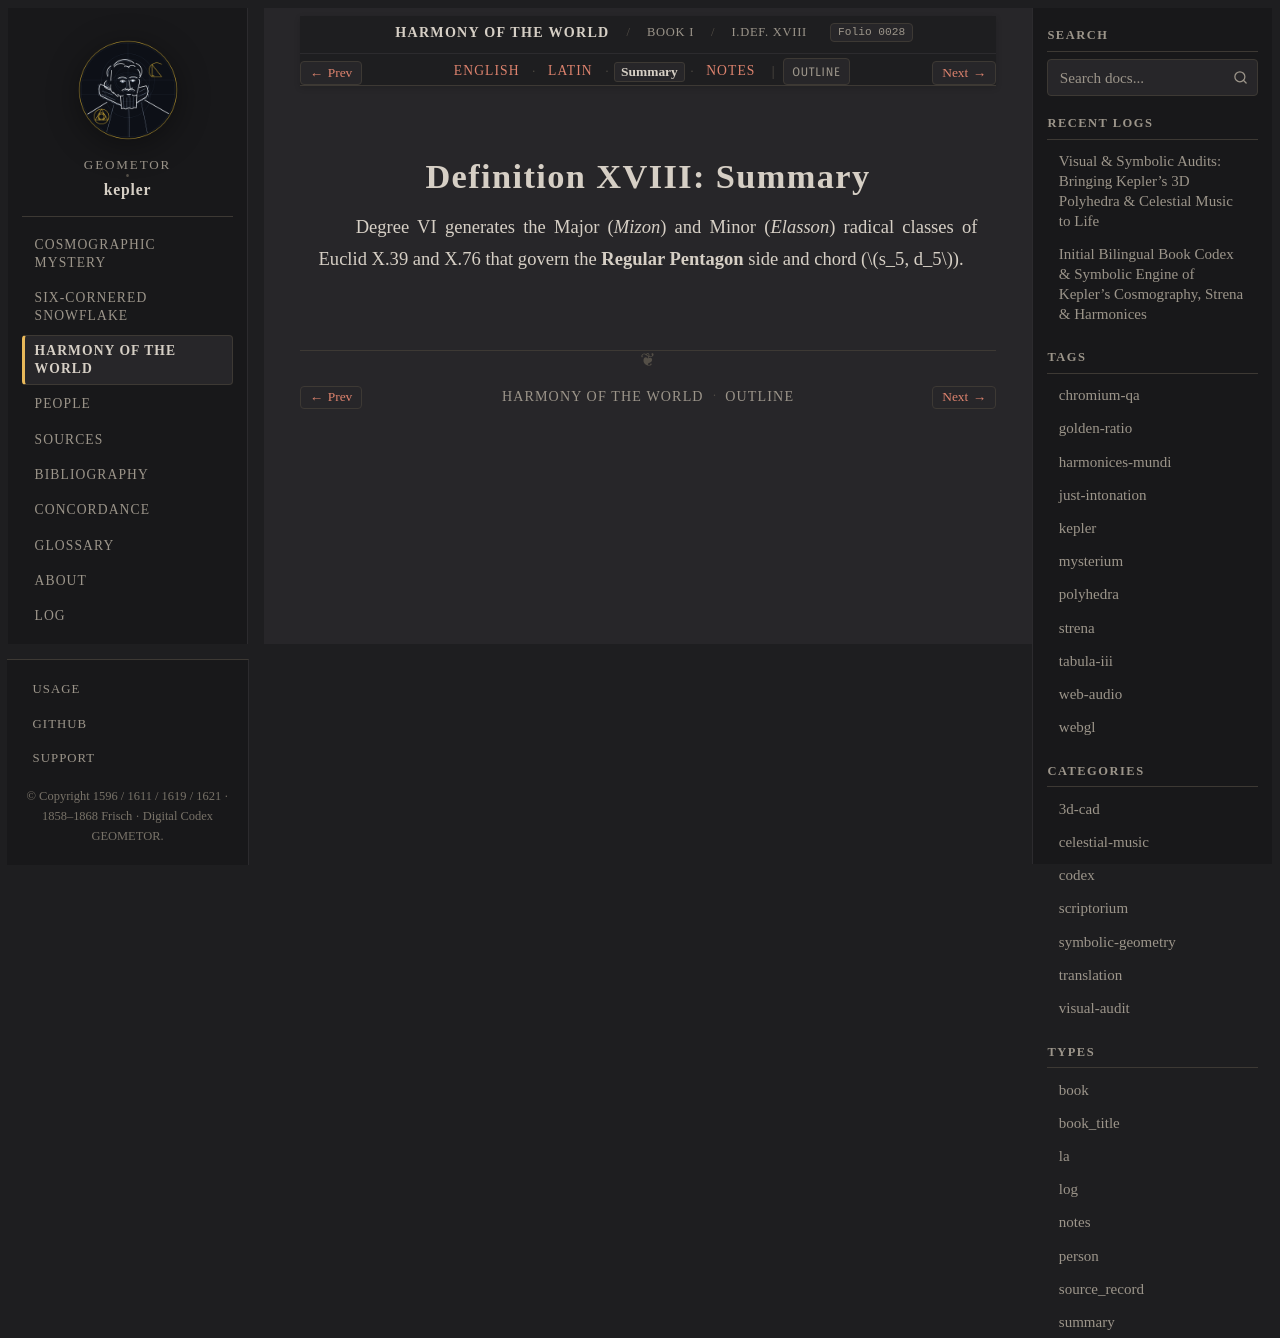

repository: geometor/kepler · page: harmonices_mundi/liber_i/def_18/summary.html · generator: sphinx

:type: summary
:layout: book
:canonical_id: I.Def. XVIII
:order: 19
:folio: harmonices_mundi:0028

.. _hm-liber-i-def_18-summary:

Definition XVIII: Summary
=========================

Degree VI generates the Major (*Mizon*) and Minor (*Elasson*) radical classes of Euclid X.39 and X.76 that govern the **Regular Pentagon** side and chord (:math:`s_5, d_5`).
